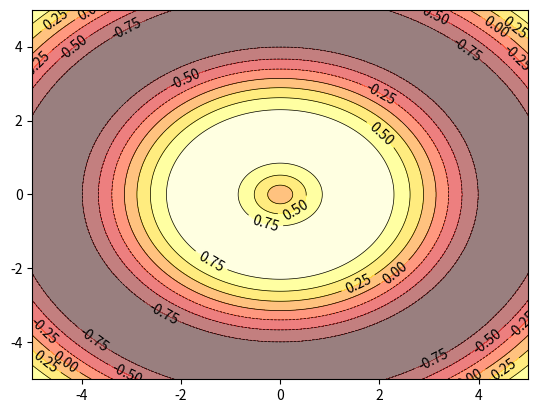
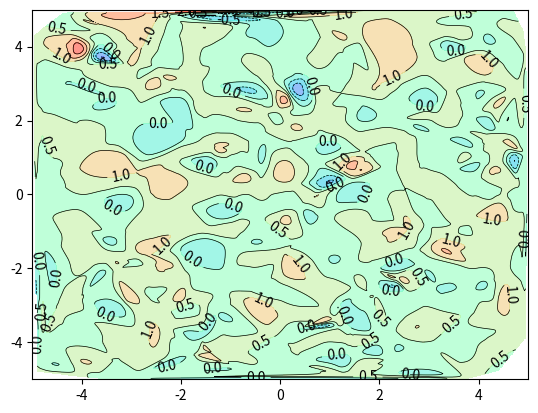

Recreate these plots in Python, in order.
import matplotlib.pyplot as plt
import numpy as np
import pandas as pd
from scipy.interpolate import griddata


n=400
X=np.linspace(-5,5,n)
Y=np.linspace(-5,5,n)
#Z=np.random.normal(0,1,(n,n)) 
def f(x,y):
    return np.sin(np.sqrt(x**2+y**2))
X1,Y1=np.meshgrid(X,Y)#生成网格坐标矩阵
Z=f(*np.meshgrid(X,Y))#把Z和X,Y绑定成网格,使Z的每个值对应X,Y的每个值

fig1=plt.figure()

plt.contourf(X,Y,Z,8,alpha=0.5,cmap=plt.cm.hot)#contourfill等高线填充/or cold
L=plt.contour(X,Y,Z,8,colors='k',linewidths=0.5)#画等高线
plt.clabel(L,inline=True,fontsize=10)

plt.xticks()
plt.yticks()


fig2=plt.figure()
x=np.random.uniform(-5,5,n)
y=np.random.uniform(-5,5,n)
h=np.random.uniform(0,1,n)
'''D=pd.DataFrame(h,index=X,columns=Y)
def g(x,y):
    c,d=str(x),str(y)
    return D.loc[c,d]
H=g(*np.meshgrid(X,Y))'''
C=griddata((x,Y),h,(X1,Y1),method='cubic')#point,value,(xi,yi)
#method='linear'/'nearest'/'cubic'
plt.contourf(X,Y,C,8,alpha=0.5,cmap='rainbow')
L=plt.contour(X,Y,C,8,colors='k',linewidths=0.5)
plt.clabel(L,inline=True,fontsize=10)

plt.show()


